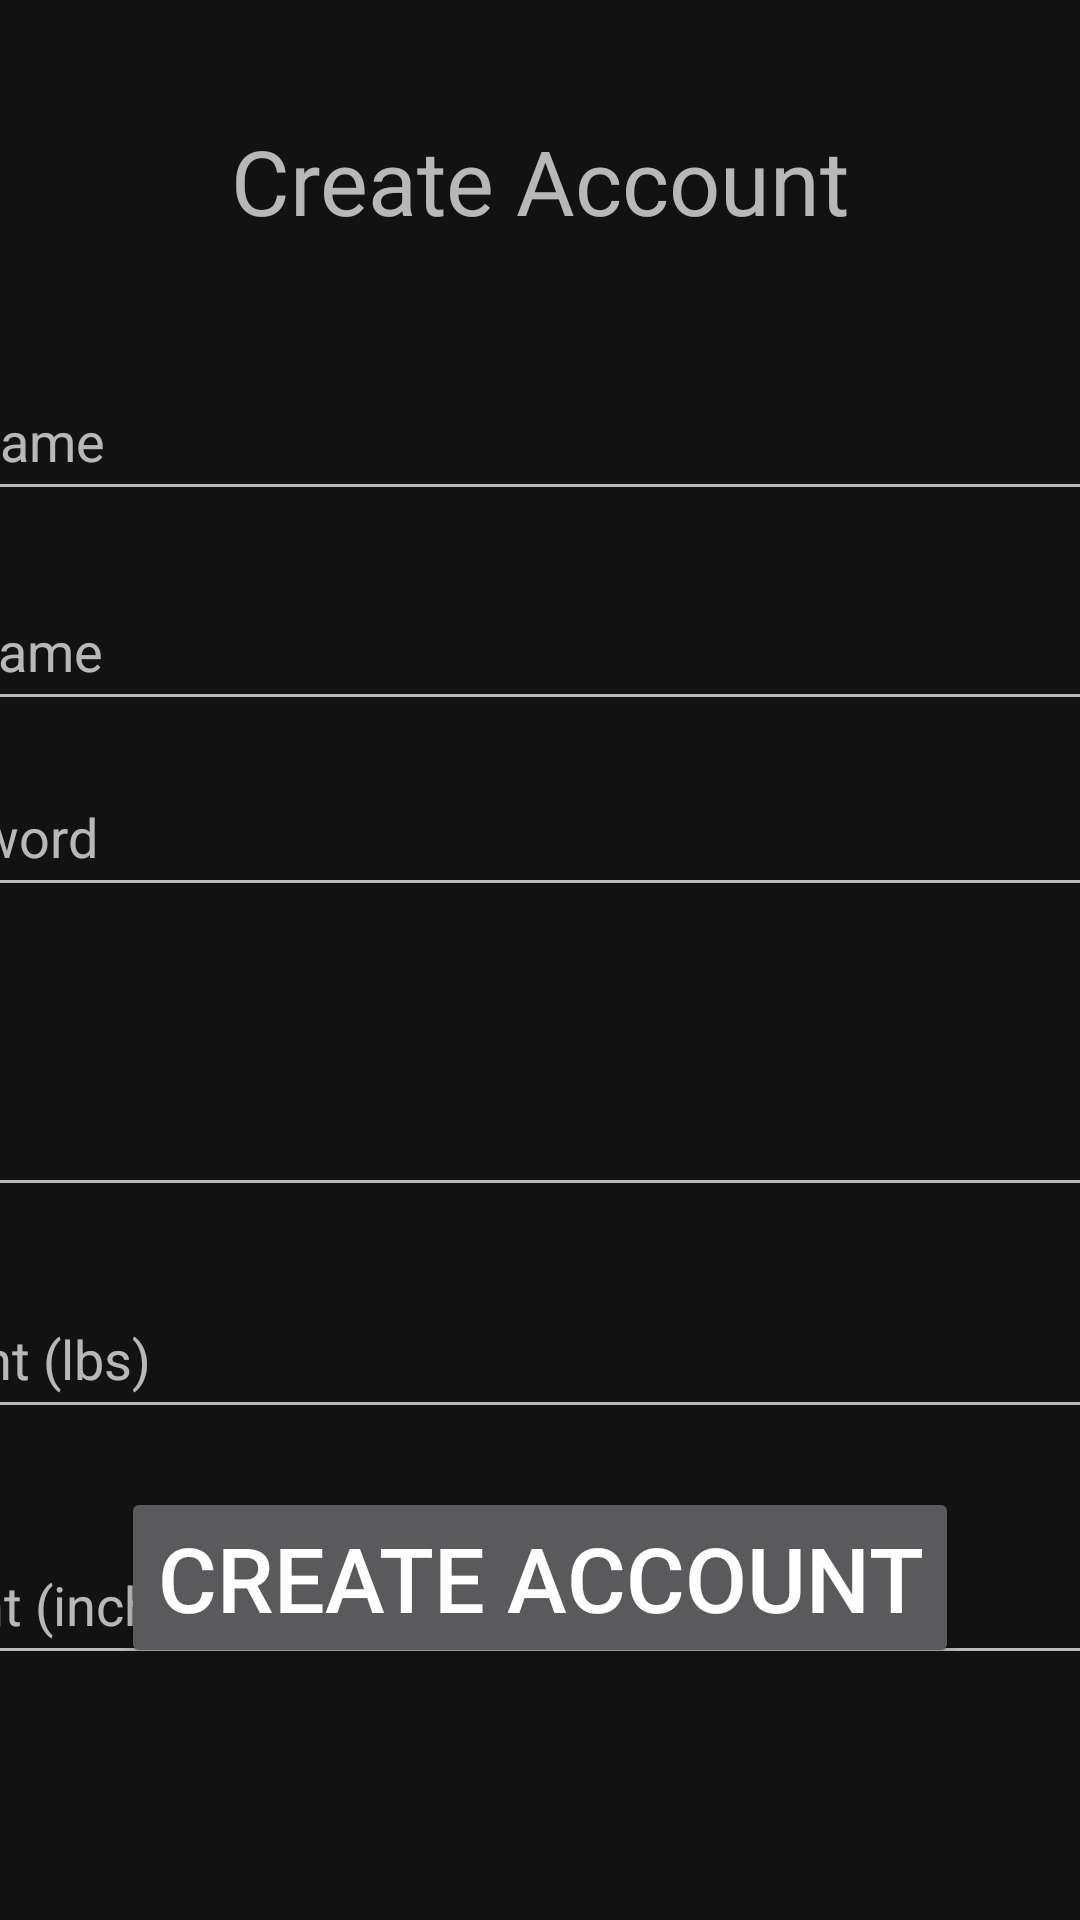

Produce the Android XML layout that renders to this screen, including the resource entries it uses.
<!-- AndroidManifest.xml: application theme AppTheme -->
<!-- res/layout/activity_sign_up.xml -->
<?xml version="1.0" encoding="utf-8"?>
<androidx.constraintlayout.widget.ConstraintLayout xmlns:android="http://schemas.android.com/apk/res/android"
    xmlns:app="http://schemas.android.com/apk/res-auto"
    xmlns:tools="http://schemas.android.com/tools"
    android:layout_width="match_parent"
    android:layout_height="match_parent"
    tools:context=".presentation.SignUpActivity">

    <TextView
        android:id="@+id/txtTitle"
        android:layout_width="wrap_content"
        android:layout_height="wrap_content"
        android:layout_marginTop="40dp"
        android:text="Create Account"
        android:textSize="30dp"
        app:layout_constraintEnd_toEndOf="parent"
        app:layout_constraintStart_toStartOf="parent"
        app:layout_constraintTop_toTopOf="parent" />

    <EditText
        android:id="@+id/etFullName"
        android:layout_width="460dp"
        android:layout_height="50dp"
        android:layout_marginTop="40dp"
        android:ems="10"
        android:hint="Full Name"
        android:inputType="textPersonName"
        app:layout_constraintEnd_toEndOf="parent"
        app:layout_constraintStart_toStartOf="parent"
        app:layout_constraintTop_toBottomOf="@id/txtTitle" />

    <EditText
        android:id="@+id/etUsername"
        android:layout_width="460dp"
        android:layout_height="50dp"
        android:layout_marginTop="20dp"
        android:ems="10"
        android:hint="username"
        android:inputType="textPersonName"
        app:layout_constraintEnd_toEndOf="parent"
        app:layout_constraintStart_toStartOf="parent"
        app:layout_constraintTop_toBottomOf="@+id/etFullName" />

    <EditText
        android:id="@+id/etPassword"
        android:layout_width="460dp"
        android:layout_height="50dp"
        android:layout_marginTop="12dp"
        android:ems="10"
        android:hint="password"
        android:inputType="textPassword"
        app:layout_constraintEnd_toEndOf="parent"
        app:layout_constraintStart_toStartOf="parent"
        app:layout_constraintTop_toBottomOf="@+id/etUsername" />

    <EditText
        android:id="@+id/etAge"
        android:layout_width="460dp"
        android:layout_height="50dp"
        android:layout_marginTop="50dp"
        android:ems="10"
        android:hint="Age"
        android:inputType="number"
        android:maxLength="2"
        app:layout_constraintEnd_toEndOf="parent"
        app:layout_constraintStart_toStartOf="parent"
        app:layout_constraintTop_toBottomOf="@+id/etPassword" />


    <EditText
        android:id="@+id/etWeight"
        android:layout_width="460dp"
        android:layout_height="50dp"
        android:layout_marginTop="124dp"
        android:ems="10"
        android:hint="Weight (lbs)"
        android:inputType="number"
        android:maxLength="3"
        app:layout_constraintEnd_toEndOf="parent"
        app:layout_constraintStart_toStartOf="parent"
        app:layout_constraintTop_toBottomOf="@+id/etPassword" />

    <EditText
        android:id="@+id/etHeight"
        android:layout_width="460dp"
        android:layout_height="50dp"
        android:layout_marginTop="32dp"
        android:ems="10"
        android:hint="Height (inches)"
        android:inputType="number"
        android:maxLength="2"
        app:layout_constraintEnd_toEndOf="parent"
        app:layout_constraintStart_toStartOf="parent"
        app:layout_constraintTop_toBottomOf="@+id/etWeight" />

    <Spinner
        android:id="@+id/spnSex"
        android:layout_width="460dp"
        android:layout_height="50dp"
        android:layout_marginTop="48dp"
        android:ems="10"
        android:entries="@array/sex_array"
        app:layout_constraintEnd_toEndOf="parent"
        app:layout_constraintStart_toStartOf="parent"
        app:layout_constraintTop_toBottomOf="@+id/etHeight" />

    <TextView
        android:id="@+id/txtActivityLevel"
        android:layout_width="wrap_content"
        android:layout_height="wrap_content"
        android:layout_marginTop="20dp"
        android:text="Activity Level"
        android:textSize="12dp"
        app:layout_constraintEnd_toEndOf="parent"
        app:layout_constraintHorizontal_bias="0.499"
        app:layout_constraintStart_toStartOf="parent"
        app:layout_constraintTop_toBottomOf="@+id/spnSex" />

    <Spinner
        android:id="@+id/spnActivityLevel"
        android:layout_width="460dp"
        android:layout_height="50dp"
        android:layout_marginTop="20dp"
        android:entries="@array/activityLevel_array"
        app:layout_constraintEnd_toEndOf="parent"
        app:layout_constraintHorizontal_bias="0.496"
        app:layout_constraintStart_toStartOf="parent"
        app:layout_constraintTop_toBottomOf="@+id/txtActivityLevel" />

    <Button
        android:id="@+id/btnCreateAccount"
        android:layout_width="wrap_content"
        android:layout_height="wrap_content"
        android:layout_marginBottom="84dp"
        android:text="Create Account"
        android:textSize="30sp"
        app:layout_constraintBottom_toBottomOf="parent"
        app:layout_constraintEnd_toEndOf="parent"
        app:layout_constraintStart_toStartOf="parent" />

</androidx.constraintlayout.widget.ConstraintLayout>
<!-- resources referenced by this layout -->
<resources>
  <string-array name="activityLevel_array">
          <item>Low</item>
          <item>Medium</item>
          <item>High</item>
      </string-array>
  <string-array name="sex_array">
          <item>Male</item>
          <item>Female</item>
      </string-array>
  <style name="AppTheme" parent="Theme.MaterialComponents">
          <item name="colorPrimary">@color/colorPrimary</item>
          <item name="colorPrimaryDark">@color/colorPrimaryDark</item>
          <item name="colorAccent">@color/colorAccent</item>
          <item name="colorSecondary">@color/colorSecondary</item>
          <item name="windowNoTitle">true</item>
      </style>
  <color name="colorPrimary">#2196f3</color>
  <color name="colorPrimaryDark">#0069c0</color>
  <color name="colorAccent">#6ec6ff</color>
  <color name="colorSecondary">#0069c0</color>
</resources>
